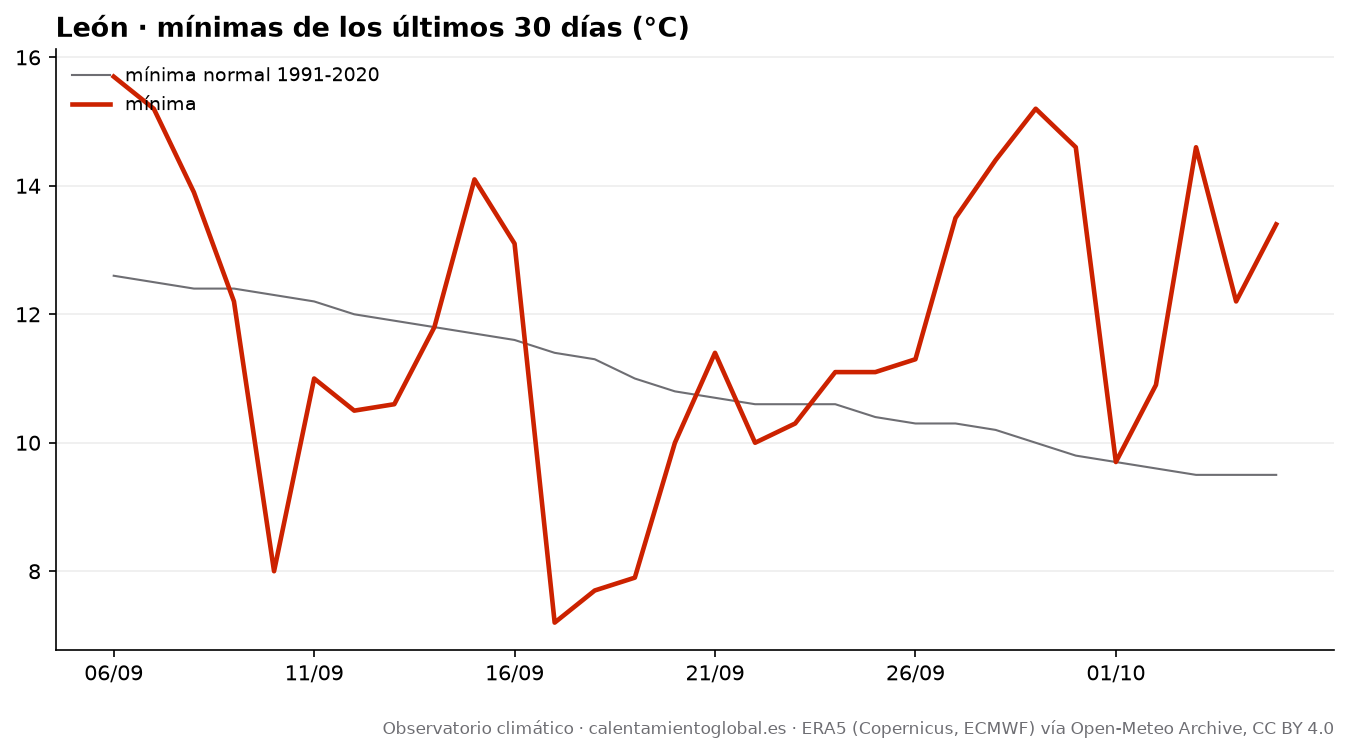

The table this chart was drawn from, first rows:
fecha, tmax, tmax_normal, tmin, tmin_normal, lluvia_mm, lluvia_normal_mm
2026-09-06, 32.4, 25.7, 15.7, 12.6, 0.1, 0.88
2026-09-07, 32.6, 25.5, 15.2, 12.5, 0.0, 0.92
2026-09-08, 25.8, 25.3, 13.9, 12.4, 6.5, 0.92
2026-09-09, 20.6, 25.2, 12.2, 12.4, 1.9, 0.92
2026-09-10, 24.7, 24.9, 8.0, 12.3, 0.0, 0.95
2026-09-11, 26.8, 24.6, 11.0, 12.2, 0.0, 0.94
2026-09-12, 28.5, 24.4, 10.5, 12.0, 0.0, 0.92
2026-09-13, 30.8, 24.2, 10.6, 11.9, 0.0, 0.95
2026-09-14, 33.2, 24.0, 11.8, 11.8, 0.0, 0.96
2026-09-15, 31.6, 23.8, 14.1, 11.7, 0.0, 0.98
2026-09-16, 22.0, 23.6, 13.1, 11.6, 0.0, 1.03
2026-09-17, 21.6, 23.4, 7.2, 11.4, 0.0, 1.08
2026-09-18, 24.0, 23.1, 7.7, 11.3, 0.0, 1.15
2026-09-19, 27.4, 22.8, 7.9, 11.0, 0.0, 1.17
2026-09-20, 30.3, 22.5, 10.0, 10.8, 0.0, 1.17
2026-09-21, 31.2, 22.3, 11.4, 10.7, 0.0, 1.15
2026-09-22, 31.6, 22.2, 10.0, 10.6, 0.0, 1.2
2026-09-23, 30.7, 22.1, 10.3, 10.6, 0.0, 1.19
2026-09-24, 31.9, 21.8, 11.1, 10.6, 0.0, 1.24
2026-09-25, 30.8, 21.7, 11.1, 10.4, 0.0, 1.27
2026-09-26, 28.1, 21.6, 11.3, 10.3, 0.0, 1.32
2026-09-27, 27.5, 21.5, 13.5, 10.3, 0.0, 1.42
2026-09-28, 24.3, 21.3, 14.4, 10.2, 0.3, 1.49
2026-09-29, 21.0, 21.0, 15.2, 10.0, 1.9, 1.51
2026-09-30, 18.5, 20.9, 14.6, 9.8, 7.1, 1.55
2026-10-01, 19.4, 20.7, 9.7, 9.7, 0.2, 1.58
2026-10-02, 23.4, 20.5, 10.9, 9.6, 0.0, 1.63
2026-10-03, 17.8, 20.4, 14.6, 9.5, 5.4, 1.63
2026-10-04, 21.4, 20.3, 12.2, 9.5, 0.3, 1.72
2026-10-05, 22.1, 20.1, 13.4, 9.5, 0.1, 1.9
